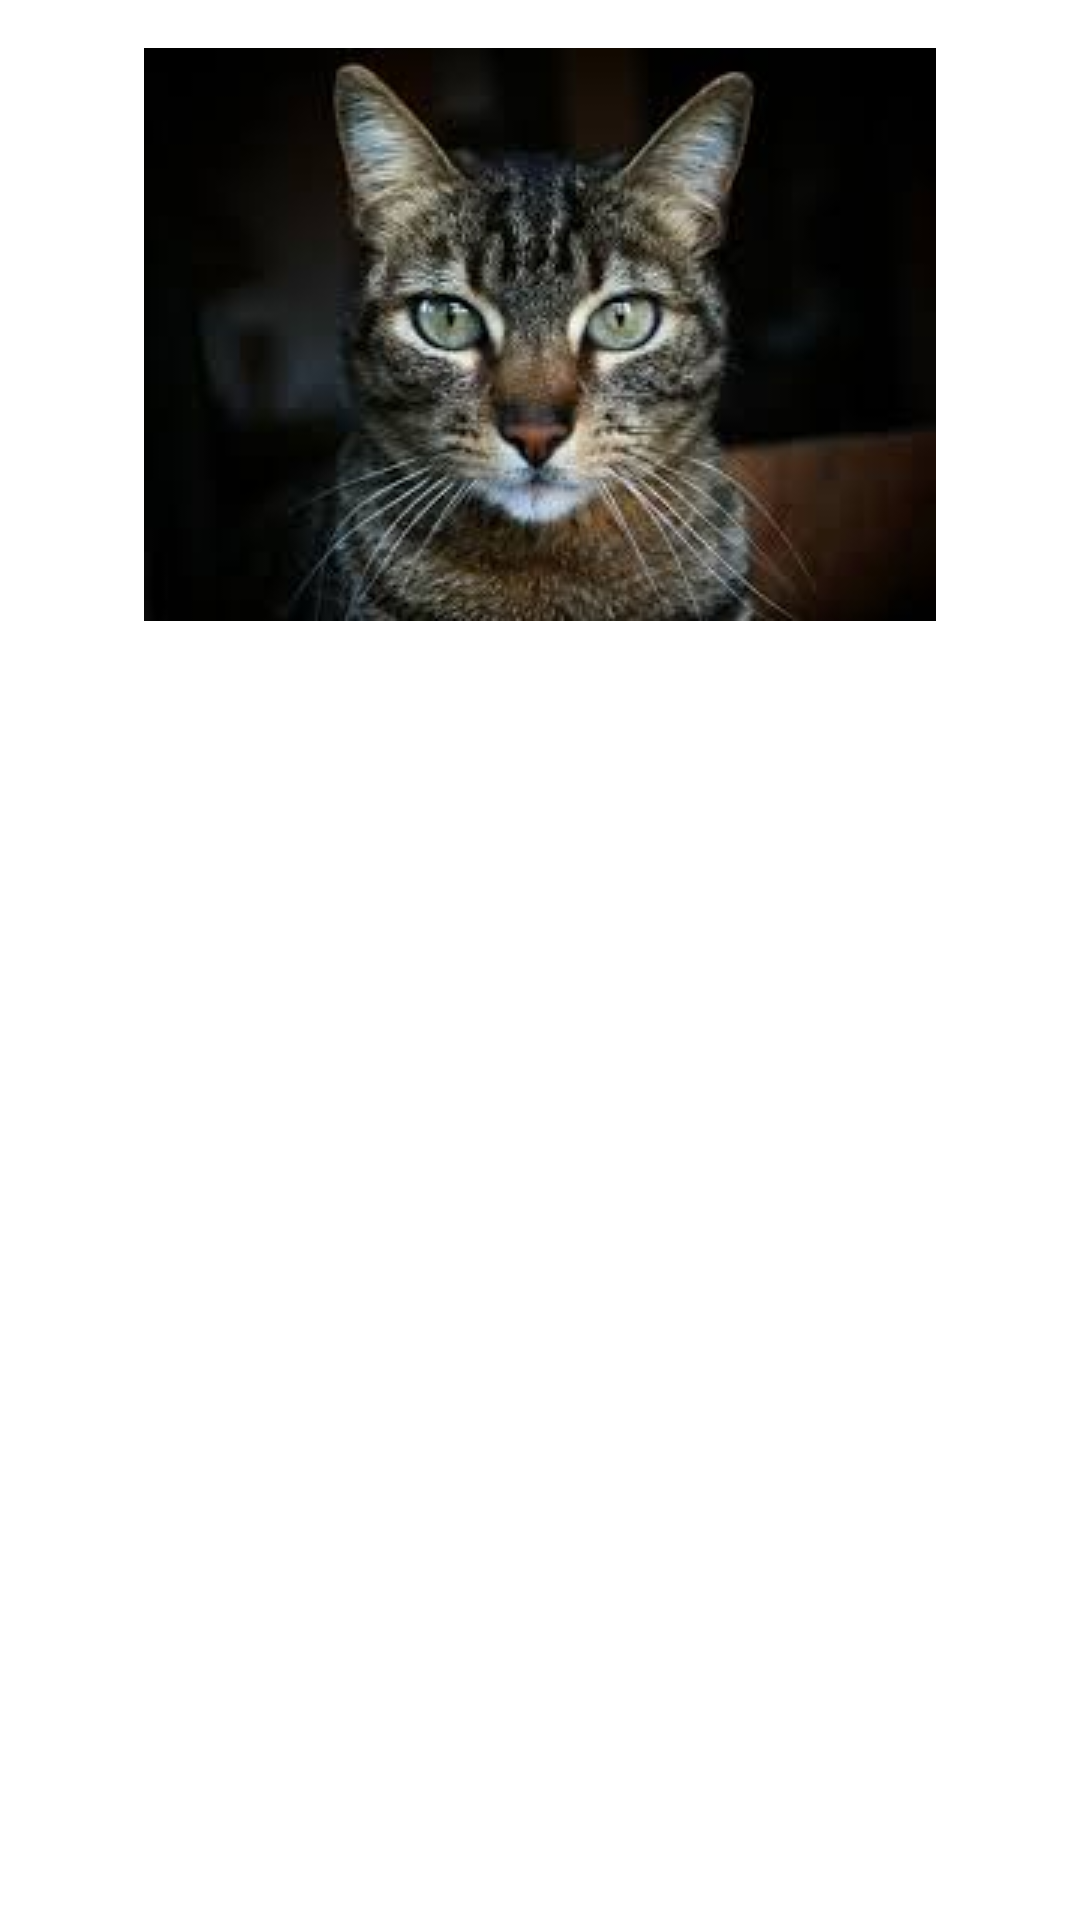

Produce the Android XML layout that renders to this screen, including the resource entries it uses.
<!-- AndroidManifest.xml: application theme Theme.SP3FragmentsTabs -->
<!-- res/layout/fragment_description.xml -->
<?xml version="1.0" encoding="utf-8"?>
<androidx.constraintlayout.widget.ConstraintLayout

    xmlns:android="http://schemas.android.com/apk/res/android"
    xmlns:app="http://schemas.android.com/apk/res-auto"
    xmlns:tools="http://schemas.android.com/tools"
    android:layout_width="match_parent"
    android:layout_height="match_parent"
    tools:context=".view.descriptionscreen.DescriptionFragment">


    <ImageView
        android:id="@+id/fragment_description_animal_Image"
        android:layout_width="wrap_content"
        android:layout_height="wrap_content"
        android:layout_margin="16dp"
        android:contentDescription="animal_information"
        android:src="@drawable/cat"
        app:layout_constraintEnd_toEndOf="parent"
        app:layout_constraintStart_toStartOf="parent"
        app:layout_constraintTop_toTopOf="parent" />

    <TextView
        android:id="@+id/fragment_description_animal_title"
        android:layout_width="wrap_content"
        android:layout_height="wrap_content"
        android:layout_margin="16dp"
        android:textAllCaps="true"
        android:textStyle="bold"
        app:layout_constraintEnd_toEndOf="parent"

        app:layout_constraintStart_toStartOf="parent"
        app:layout_constraintTop_toBottomOf="@id/fragment_description_animal_Image"
        tools:text="Animal" />

    <ScrollView
        android:layout_width="match_parent"
        android:layout_height="0dp"
        app:layout_constraintBottom_toBottomOf="parent"
        app:layout_constraintEnd_toEndOf="parent"
        app:layout_constraintStart_toStartOf="parent"
        app:layout_constraintTop_toBottomOf="@id/fragment_description_animal_title">

        <TextView
            android:id="@+id/fragment_description_animal_info"
            android:layout_width="match_parent"
            android:layout_height="wrap_content"
            android:layout_margin="16dp" />

    </ScrollView>

</androidx.constraintlayout.widget.ConstraintLayout>
<!-- resources referenced by this layout -->
<resources>
  <!-- drawable cat: jpeg bitmap (drawable, 7677 bytes) -->
  <style name="Theme.SP3FragmentsTabs" parent="Theme.MaterialComponents.DayNight.DarkActionBar">
          
          <item name="colorPrimary">@color/purple_500</item>
          <item name="colorPrimaryVariant">@color/purple_700</item>
          <item name="colorOnPrimary">@color/white</item>
          
          <item name="colorSecondary">@color/teal_200</item>
          <item name="colorSecondaryVariant">@color/teal_700</item>
          <item name="colorOnSecondary">@color/black</item>
          
          <item name="android:statusBarColor" tools:targetApi="l">?attr/colorPrimaryVariant</item>
          
      </style>
  <!-- not gathered from this repository: default colours our renderer supplied (Android Studio template values) -->
  <color name="purple_500">#FF6200EE</color>
  <color name="purple_700">#FF3700B3</color>
  <color name="teal_200">#FF03DAC5</color>
  <color name="teal_700">#FF018786</color>
  <color name="black">#FF000000</color>
  <color name="white">#FFFFFFFF</color>
</resources>
